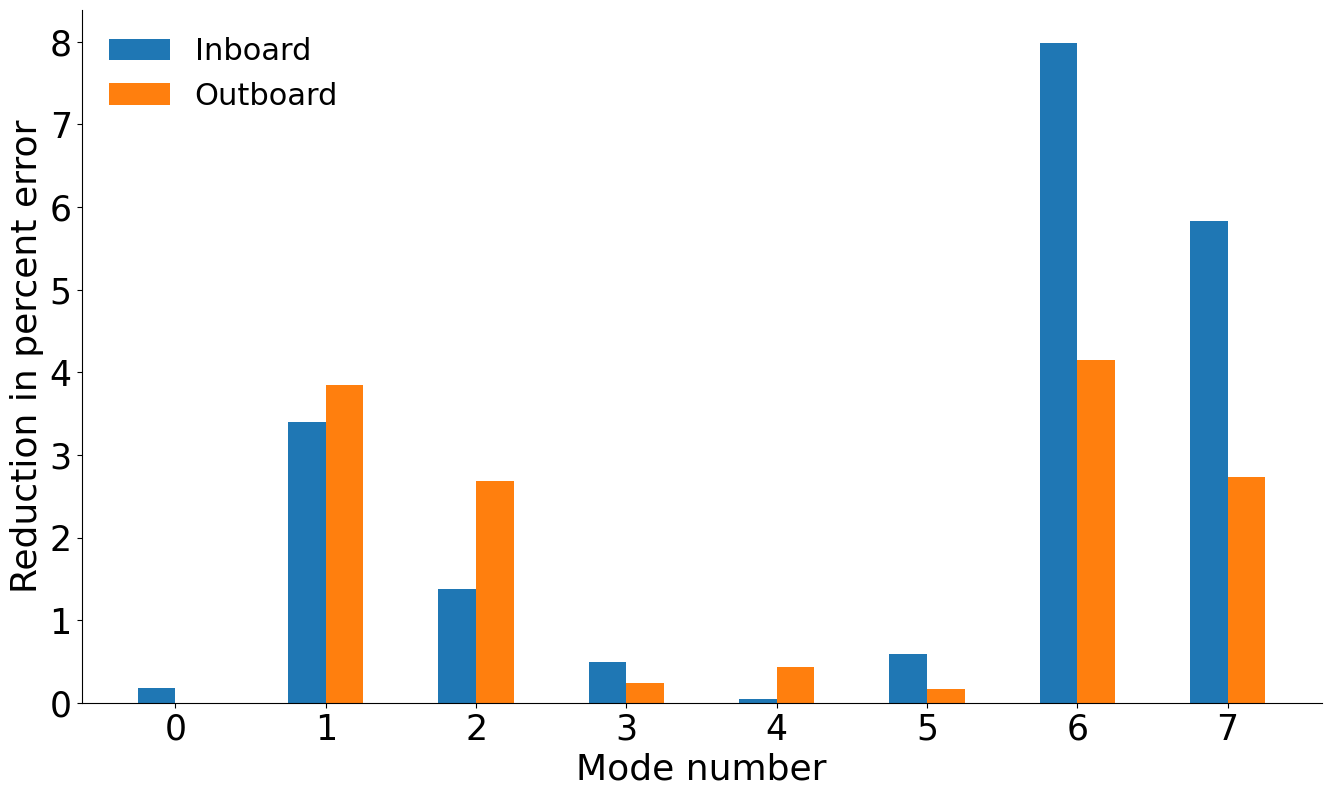

This chart was generated by the following Python code: (Note: this script raises an exception after producing the figure.)
import numpy as np
import os
import scipy.optimize as sio
import scipy.io as s_io
import shutil
import sys
import matplotlib.pyplot as plt
from mpl_toolkits.mplot3d import axes3d, Axes3D
from matplotlib import cm
# from pyMSCNastranUtilities import *
plt.close('all')
plt.rcParams["font.family"] = "Times New Roman"

# frequency and error comparisons

Errors = np.array([[4.35,	4.17,	1.65,	1.65],
                    [3.46,	0.06,	3.96,	0.11],
                    [0.57,	1.95,	2.93,	0.25],
                    [1.33,	0.84,	0.39,	0.15],
                    [1.49,	1.54,	1.83,	1.40],
                    [1.24,	0.65,	1.84,	2.01],
                    [8.21,	0.22,	5.97,	1.82],
                    [7.81,	1.98,	4.24,	1.51]])


# bar plot for errors
labels = ['1', '2', '3', '4', '5','6', '7', '8']
inboard_ini = Errors[0:,0]
inboard_fin = Errors[0:,1]
outboard_ini = Errors[0:,2]
outboard_fin = Errors[0:,3]

x = np.arange(len(labels))  # the label locations
width = 0.25  # the width of the bars

fig, ax = plt.subplots(figsize=(16,9))

rects1 = ax.bar(x - width/2, np.abs(inboard_fin - inboard_ini), width, label='Inboard')
rects2 = ax.bar(x + width/2, np.abs(outboard_fin - outboard_ini), width, label='Outboard')

# Add some text for labels, title and custom x-axis tick labels, etc.
ax.set_ylabel('Reduction in percent error',fontsize=26)
ax.set_xlabel('Mode number',fontsize=26)
# ax.set_title('Errors')
ax.set_xticks(x)
ax.legend(loc="upper left")

plt.ax = plt.gca()
plt.xticks(fontsize=25)

plt.yticks(fontsize=25)
plt.legend(fontsize=22, frameon=False)
plt.ax.spines['top'].set_visible(False)
plt.ax.spines['right'].set_visible(False)
fig.savefig('mode_shapes/Reduction_Errors_ini_fin_XHALE.svg',bbox_inches='tight')

fig.tight_layout()

plt.show()

# absolute errors
# bar plot for errors
labels = [ '1','2', '3', '4', '5','6', '7', '8']
inboard_ini = Errors[0:,0]
inboard_fin = Errors[0:,1]
outboard_ini = Errors[0:,2]
outboard_fin = Errors[0:,3]

x = np.arange(len(labels))  # the label locations
width = 0.25  # the width of the bars

fig, ax = plt.subplots(figsize=(16,9))

rects1 = ax.bar(x - width/2, inboard_ini, width, label='Inboard initial', alpha=0.4)
rects2 = ax.bar(x + width/2, outboard_ini, width, label='Outboard initial', alpha=0.4)

rects3 = ax.bar(x - width/2, inboard_fin, width, label='Inboard final')
rects4 = ax.bar(x + width/2, outboard_fin, width, label='Outboard final')

# Add some text for labels, title and custom x-axis tick labels, etc.
ax.set_ylabel('Error [%]',fontsize=26)
ax.set_xlabel('Mode number',fontsize=26)
# ax.set_title('Errors')
ax.set_xticks(x)
ax.legend(loc="upper left")

plt.ax = plt.gca()
plt.xticks(fontsize=25)

plt.yticks(fontsize=25)
plt.legend(fontsize=22, frameon=False)
plt.ax.spines['top'].set_visible(False)
plt.ax.spines['right'].set_visible(False)
fig.savefig('mode_shapes/Errors_ini_fin_XHALE.svg',bbox_inches='tight')

fig.tight_layout()

plt.show()

# # models calibrated using complex load linear vs nonlinear optimization
# lin_v_nl = np.array([[1,	0.68,	0.68,	0.83,	0.68,	0.23,],
#         [2,	2.87,	2.87,	0.03,	2.88,	0.10,],
#         [3,	4.25,	4.27,	0.42,	4.24,	0.21,],
#         [4,	11.71,	11.73,	0.24,	11.69,	0.16,],
#         [5,	17.20,	17.20,	0.04,	17.20,	0.04,],
#         [6,	18.04,	18.03,	0.05,	18.05,	0.02,],
#         [7,	22.18,	22.22,	0.17,	22.16,	0.11,],
#         [8,	34.81,	34.91,	0.26,	34.80,	0.04,],
#         [9,	47.90,	47.87,	0.05,	47.93,	0.07,],
#         [10,	48.23,	48.58,	0.72,	48.25,	0.05,],
#         [11,	52.23,	52.24,	0.01,	52.18,	0.09,],
#         [12,	54.89,	58.01,	5.69,	55.07,	0.33,],
#         [13,	60.57,	62.54,	3.26,	60.64,	0.12,],
#         [14,	63.92,	64.00,	0.12,	63.88,	0.06,],
#         [15,	67.16,	69.97,	4.19,	67.25,	0.14]])

# # bar plot for errors
# labels = ['1', '2', '3', '4', '5','6', '7', '8', '9', '10','11', '12', '13', '14', '15']
# lin_err = lin_v_nl[0:,3]
# nl_err = lin_v_nl[0:,5]


# x = np.arange(len(labels))+1  # the label locations
# width = 0.35  # the width of the bars

# fig, ax = plt.subplots(figsize=(16,9))
# # fig=plt.figure(figsize=(16,9))
# # rects1 = ax.bar(x - width, no_load_ini, width, label='No load initial')
# # rects2 = ax.bar(x, g_ini, width, label='- 1 g load initial')
# # rects3 = ax.bar(x + width, g_2_5_ini, width, label='2.5 g load initial')

# rects1 = ax.bar(x - width/2, lin_err, width, label='Conventional optimization vs. reference FEM')
# rects2 = ax.bar(x + width/2, nl_err, width, label='Modified optimzation vs. reference FEM')

# # rects4 = ax.bar(x + 2*width, no_load_fin, width, label='No load final')
# # rects5 = ax.bar(x + 3*width, g_fin, width, label='- 1 g load final')
# # rects6 = ax.bar(x + 4*width, g_2_5_fin, width, label='2.5 g load final')

# # Add some text for labels, title and custom x-axis tick labels, etc.
# ax.set_ylabel('Error [%]',fontsize=26)
# ax.set_xlabel('Mode number',fontsize=26)
# # ax.set_title('Errors')
# ax.set_xticks(x)
# ax.legend()

# # plt.xlabel('Mode number',fontsize=26)
# # plt.rcParams["lines.linewidth"] = 3
# # plt.ylabel('Error [%]',fontsize=26)
# plt.ax = plt.gca()
# plt.xticks(fontsize=25)
# # plt.ylim(0,72)
# # plt.xticks(np.arange(1, n_freq+1, step=1.0))
# # plt.xticks([r + barWidth for r in range(len(data[:,1]))],
#     # ['1', '2', '3', '4', '5','6', '7', '8', '9', '10','11', '12', '13', '14', '15'])
# plt.yticks(fontsize=25)
# plt.legend(fontsize=22, frameon=False)
# plt.ax.spines['top'].set_visible(False)
# plt.ax.spines['right'].set_visible(False)
# fig.savefig('mode_shapes/linear_v_nonlinear_modes_bar.svg',bbox_inches='tight')

# fig.tight_layout()

# plt.show()

# # plot for beam errors
# beam_errors = np.array([[5.16,	3.18,	0.85,	5.67,	0.14,	0.15,	0.16,	0.14],
#                        [6.23,	14.9,	8.88,	6.14,	0.03,	0.07,	0.04,	0.04],
#                        [12.8,	6.44,	5.81,	4.30,	0.05,	0.00,	0.06,	0.01],
#                        [5.58,	6.26,	6.28,	5.36,	0.07,	0.06,	0.02,	0.07],
#                        [5.55,	5.96,	6.08,	5.41,	0.05,	0.02,	0.03,	0.07],
#                        [5.76,	10.8,	10.3,	3.54,	0.01,	0.10,	0.15,	0.03],
#                        [4.58,	6.03,	6.09,	5.66,	0.01,	0.02,	0.04,	0.01],
#                        [5.50,	5.69,	5.74,	5.43,	0.05,	0.05,	0.05,	0.05],
#                        [3.14,	5.67,	5.74,	4.74,	0.14,	0.06,	0.07,	0.01],
#                        [5.51,	0.60,	3.93,	5.46,	0.06,	0.17,	0.09,	0.06],
#                        [5.64,	5.76,	5.80,	5.60,	0.03,	0.03,	0.03,	0.03],
#                        [4.39,	5.57,	5.60,	3.15,	0.05,	0.05,	0.04,	0.20],
#                        [1.09,	4.73,	5.61,	5.45,	0.04,	0.36,	0.04,	0.05],
#                        [5.50,	5.58,	3.80,	5.47,	0.05,	0.05,	0.26,	0.05],
#                        [4.08,	1.97,	5.67,	3.07,	0.17,	0.03,	0.02,	0.24]])

# # bar plot for errors
# labels = ['1', '2', '3', '4', '5','6', '7', '8', '9', '10','11', '12', '13', '14', '15']
# grav_ini = beam_errors[0:,0]
# grav_fin = beam_errors[0:,4]
# ten_ini = beam_errors[0:,1]
# ten_fin = beam_errors[0:,5]
# twenty_five_ini = beam_errors[0:,2]
# twenty_five_fin = beam_errors[0:,6]
# no_load_ini = beam_errors[0:,3]
# no_load_fin = beam_errors[0:,7]

# x = np.arange(len(labels))+1  # the label locations
# width = 0.15  # the width of the bars

# fig, ax = plt.subplots(figsize=(16,9))

# rects4 = ax.bar(x + 3*width/2, np.abs(no_load_fin - no_load_ini), width, label='No load')
# rects1 = ax.bar(x - 3*width/2, np.abs(grav_fin - grav_ini), width, label='Self-weight')
# rects2 = ax.bar(x - width/2, np.abs(ten_fin - ten_ini), width, label='10-N distributed load')
# rects3 = ax.bar(x + width/2, np.abs(twenty_five_fin - twenty_five_ini), width, label='25-N distributed load')


# # Add some text for labels, title and custom x-axis tick labels, etc.
# ax.set_ylabel('Reduction in error [%]',fontsize=26)
# ax.set_xlabel('Mode number',fontsize=26)
# # ax.set_title('Errors')
# ax.set_xticks(x)
# ax.legend()

# # plt.xlabel('Mode number',fontsize=26)
# # plt.rcParams["lines.linewidth"] = 3
# # plt.ylabel('Error [%]',fontsize=26)
# plt.ax = plt.gca()
# plt.xticks(fontsize=25)
# # plt.ylim(0,72)
# # plt.xticks(np.arange(1, n_freq+1, step=1.0))
# # plt.xticks([r + barWidth for r in range(len(data[:,1]))],
#     # ['1', '2', '3', '4', '5','6', '7', '8', '9', '10','11', '12', '13', '14', '15'])
# plt.yticks(fontsize=25)
# plt.legend(fontsize=22, frameon=False)
# plt.ax.spines['top'].set_visible(False)
# plt.ax.spines['right'].set_visible(False)
# fig.savefig('mode_shapes/Error_cases_all_beam.svg',bbox_inches='tight')

# fig.tight_layout()

# plt.show()

# # plot for beam errors with static deflection in objective function
# # plot for beam errors
# beam_errors = np.array([[5.16,	3.18,	0.85,	5.67,	0.04,	0.10,	0.14,	0.06],
#                         [6.23,	14.9,	8.88,	6.14,	0.31,	3.01,	2.94,	0.29],
#                         [12.8,	6.44,	5.81,	4.30,	0.34,	0.34,	0.40,	4.98],
#                         [5.58,	6.26,	6.28,	5.36,	0.34,	0.35,	0.35,	5.18],
#                         [5.55,	5.96,	6.08,	5.41,	0.33,	0.44,	0.58,	0.30],
#                         [5.76,	10.8,	10.3,	3.54,	0.12,	0.41,	1.40,	0.23],
#                         [4.58,	6.03,	6.09,	5.66,	4.63,	0.18,	0.23,	0.10],
#                         [5.50,	5.69,	5.74,	5.43,	0.29,	0.31,	0.31,	0.29],
#                         [3.14,	5.67,	5.74,	4.74,	2.10,	0.27,	0.28,	0.36],
#                         [5.51,	0.60,	3.93,	5.46,	0.26,	0.84,	0.68,	0.26],
#                         [5.64,	5.76,	5.80,	5.60,	0.15,	0.15,	0.15,	0.15],
#                         [4.39,	5.57,	5.60,	3.15,	0.27,	0.28,	0.28,	2.10],
#                         [1.09,	4.73,	5.61,	5.45,	0.12,	2.56,	0.28,	0.27],
#                         [5.50,	5.58,	3.80,	5.47,	0.25,	0.27,	1.78,	0.25],
#                         [4.08,	1.97,	5.67,	3.07,	3.56,	0.19,	0.19,	1.78]])

# # bar plot for errors
# labels = ['1', '2', '3', '4', '5','6', '7', '8', '9', '10','11', '12', '13', '14', '15']
# grav_ini = beam_errors[0:,0]
# grav_fin = beam_errors[0:,4]
# ten_ini = beam_errors[0:,1]
# ten_fin = beam_errors[0:,5]
# twenty_five_ini = beam_errors[0:,2]
# twenty_five_fin = beam_errors[0:,6]
# no_load_ini = beam_errors[0:,3]
# no_load_fin = beam_errors[0:,7]

# x = np.arange(len(labels))+1  # the label locations
# width = 0.15  # the width of the bars

# fig, ax = plt.subplots(figsize=(16,9))

# rects4 = ax.bar(x + 3*width/2, np.abs(no_load_fin - no_load_ini), width, label='No load')
# rects1 = ax.bar(x - 3*width/2, np.abs(grav_fin - grav_ini), width, label='Self-weight')
# rects2 = ax.bar(x - width/2, np.abs(ten_fin - ten_ini), width, label='10-N distributed load')
# rects3 = ax.bar(x + width/2, np.abs(twenty_five_fin - twenty_five_ini), width, label='25-N distributed load')


# # Add some text for labels, title and custom x-axis tick labels, etc.
# ax.set_ylabel('Reduction in error [%]',fontsize=26)
# ax.set_xlabel('Mode number',fontsize=26)
# # ax.set_title('Errors')
# ax.set_xticks(x)
# ax.legend()

# # plt.xlabel('Mode number',fontsize=26)
# # plt.rcParams["lines.linewidth"] = 3
# # plt.ylabel('Error [%]',fontsize=26)
# plt.ax = plt.gca()
# plt.xticks(fontsize=25)
# # plt.ylim(0,72)
# # plt.xticks(np.arange(1, n_freq+1, step=1.0))
# # plt.xticks([r + barWidth for r in range(len(data[:,1]))],
#     # ['1', '2', '3', '4', '5','6', '7', '8', '9', '10','11', '12', '13', '14', '15'])
# plt.yticks(fontsize=25)
# plt.legend(fontsize=22, frameon=False)
# plt.ax.spines['top'].set_visible(False)
# plt.ax.spines['right'].set_visible(False)
# fig.savefig('mode_shapes/Error_reduction_static_def_beam.svg',bbox_inches='tight')

# fig.tight_layout()

# plt.show()

# # model calibrated using linear, unloaded and undeformed optimization
# data_103 = np.array([[0.720,	0.740,	0.720,	3.55,	0.13,],
#                      [2.900,	3.000,	2.900,	3.38,	0.13,],
#                      [4.410,	4.570,	4.410,	3.54,	0.13,],
#                      [12.02,	12.45,	12.01,	3.53,	0.12,],
#                      [17.52,	18.14,	17.52,	3.52,	0.05,],
#                      [17.78,	18.38,	17.75,	3.38,	0.13,],
#                      [22.66,	23.46,	22.64,	3.52,	0.11,],
#                      [35.65,	36.91,	35.62,	3.54,	0.08,],
#                      [48.18,	49.82,	48.12,	3.39,	0.13,],
#                      [50.13,	51.93,	50.12,	3.60,	0.02,],
#                      [52.18,	54.05,	52.18,	3.57,	0.01,],
#                      [65.20,	67.61,	65.24,	3.70,	0.06,],
#                      [66.84,	69.18,	66.76,	3.51,	0.11,],
#                      [80.01,	83.11,	80.15,	3.86,	0.17,],
#                      [85.56,	88.72,	85.61,	3.70,	0.07,]])

# # bar plot for errors
# labels = ['1', '2', '3', '4', '5','6', '7', '8', '9', '10','11', '12', '13', '14', '15']
# ini_err = data_103[0:,3]
# fin_err = data_103[0:,4]


# x = np.arange(len(labels))+1  # the label locations
# width = 0.35  # the width of the bars

# fig, ax = plt.subplots(figsize=(16,9))
# # fig=plt.figure(figsize=(16,9))
# # rects1 = ax.bar(x - width, no_load_ini, width, label='No load initial')
# # rects2 = ax.bar(x, g_ini, width, label='- 1 g load initial')
# # rects3 = ax.bar(x + width, g_2_5_ini, width, label='2.5 g load initial')

# rects1 = ax.bar(x - width/2, ini_err, width, label='Initial vs. reference FEM')
# rects2 = ax.bar(x + width/2, fin_err, width, label='Calibrated vs. reference FEM')

# # rects4 = ax.bar(x + 2*width, no_load_fin, width, label='No load final')
# # rects5 = ax.bar(x + 3*width, g_fin, width, label='- 1 g load final')
# # rects6 = ax.bar(x + 4*width, g_2_5_fin, width, label='2.5 g load final')

# # Add some text for labels, title and custom x-axis tick labels, etc.
# ax.set_ylabel('Error [%]',fontsize=26)
# ax.set_xlabel('Mode number',fontsize=26)
# # ax.set_title('Errors')
# ax.set_xticks(x)
# ax.legend()

# # plt.xlabel('Mode number',fontsize=26)
# # plt.rcParams["lines.linewidth"] = 3
# # plt.ylabel('Error [%]',fontsize=26)
# plt.ax = plt.gca()
# plt.xticks(fontsize=25)
# plt.ylim(0,5)
# # plt.xticks(np.arange(1, n_freq+1, step=1.0))
# # plt.xticks([r + barWidth for r in range(len(data[:,1]))],
#     # ['1', '2', '3', '4', '5','6', '7', '8', '9', '10','11', '12', '13', '14', '15'])
# plt.yticks(fontsize=25)
# plt.legend(fontsize=22, frameon=False)
# plt.ax.spines['top'].set_visible(False)
# plt.ax.spines['right'].set_visible(False)
# fig.savefig('mode_shapes/linear_ini_fin.svg',bbox_inches='tight')

# fig.tight_layout()

# plt.show()
